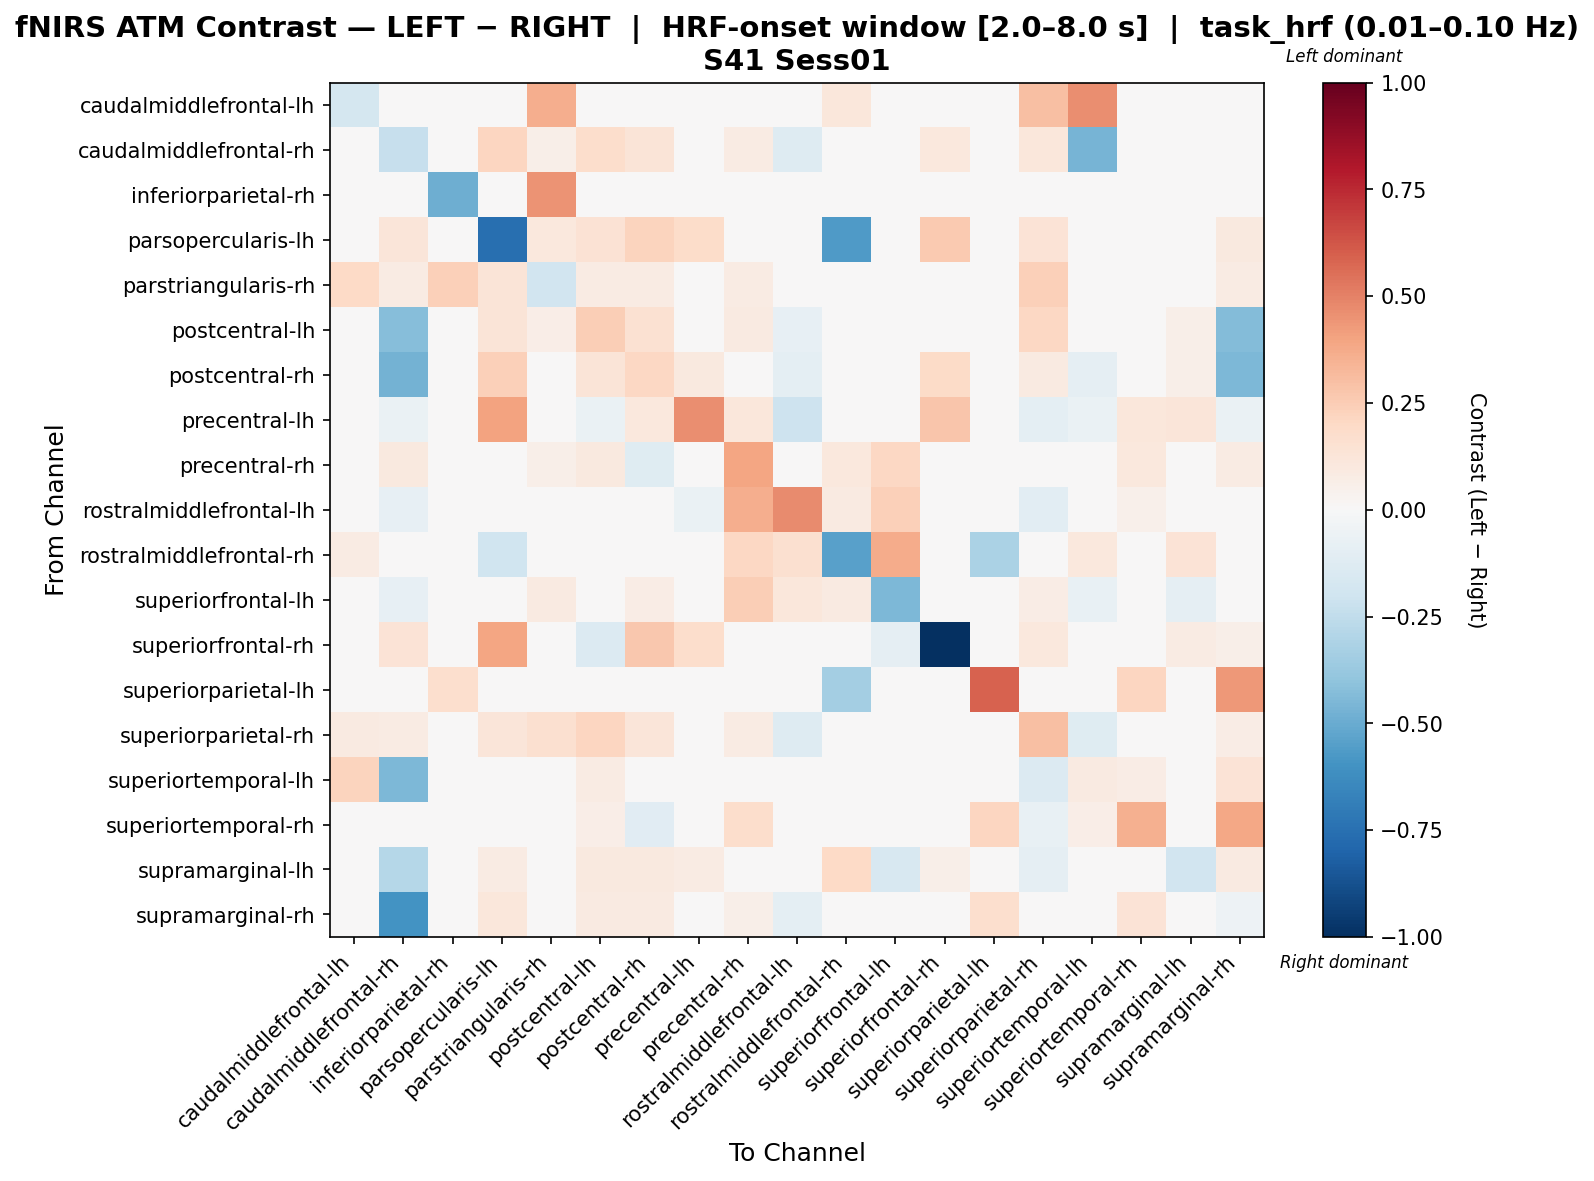

The data file committed next to this chart (first rows):
, caudalmiddlefrontal-lh, caudalmiddlefrontal-rh, inferiorparietal-rh, parsopercularis-lh, parstriangularis-rh, postcentral-lh, postcentral-rh, precentral-lh, precentral-rh, rostralmiddlefrontal-lh, rostralmiddlefrontal-rh, superiorfrontal-lh, superiorfrontal-rh, superiorparietal-lh, superiorparietal-rh, superiortemporal-lh, superiortemporal-rh, supramarginal-lh, supramarginal-rh
caudalmiddlefrontal-lh, -0.1743, 0.0, 0.0, 0.0, 0.367, 0.0, 0.0, 0.0, 0.0, 0.0, 0.1152, 0.0, 0.0, 0.0, 0.2971, 0.461, 0.0, 0.0, 0.0
caudalmiddlefrontal-rh, 0.0, -0.2285, 0.0, 0.213, 0.06126, 0.1721, 0.1293, -0.02436, 0.07968, -0.1279, 0.0, -0.0006058, 0.1028, 0.0, 0.1112, -0.4652, -0.006091, -0.03474, 0.01817
inferiorparietal-rh, 0.0, 0.0, -0.4891, 0.0, 0.4488, 0.0, 0.0, 0.0, 0.0, 0.0, 0.0, 0.0, 0.0, 0.04022, 0.0, 0.0, 0.0, 0.0, 0.0
parsopercularis-lh, 0.0, 0.1245, 0.0, -0.752, 0.1079, 0.1484, 0.2248, 0.1853, 0.0, 0.0, -0.5685, 0.0, 0.2597, 0.0, 0.1349, 0.0, 0.0, 0.04048, 0.09445
parstriangularis-rh, 0.2004, 0.08306, 0.2353, 0.1276, -0.1922, 0.08306, 0.08306, 0.0, 0.08306, 0.0, 0.0, 0.04153, 0.0, 0.0, 0.2379, 0.0, 0.0, 0.0, 0.08306
postcentral-lh, 0.0, -0.4234, 0.0, 0.1284, 0.06421, 0.2482, 0.1512, -0.01738, 0.0899, -0.08238, 0.0, 0.008713, -0.007704, 0.0, 0.2032, -0.01028, 0.02232, 0.05581, -0.4308
postcentral-rh, 0.0, -0.4742, 0.0, 0.2397, 0.04038, 0.1267, 0.2079, 0.09738, 0.03943, -0.1007, 0.0, 0.02551, 0.1915, 0.0, 0.09021, -0.08831, -0.01011, 0.06022, -0.4456
precentral-lh, 0.0, -0.0627, 0.0, 0.3995, 0.0, -0.0627, 0.1061, 0.4658, 0.1149, -0.2038, 0.0, 0.01826, 0.2781, 0.0, -0.09406, -0.0627, 0.1105, 0.1214, -0.0627
precentral-rh, 0.0, 0.09475, 0.0, 0.0, 0.05922, 0.09475, -0.1184, 0.01032, 0.3983, 0.03916, 0.1032, 0.2098, 0.0, 0.0, -0.01184, 0.0, 0.1039, 0.0, 0.08291
rostralmiddlefrontal-lh, 0.0, -0.08347, 0.0, 0.0, 0.02369, 0.03616, 0.002315, -0.06768, 0.3608, 0.469, 0.09351, 0.2368, 0.0, 0.0, -0.106, 0.01247, 0.05224, 0.0, 0.03616
rostralmiddlefrontal-rh, 0.07995, 0.0, 0.0, -0.2017, 0.0, 0.0, 0.0, 0.0, 0.205, 0.164, -0.5392, 0.369, 0.0, -0.3169, 0.0, 0.1066, 0.0, 0.1332, 0.0
superiorfrontal-lh, 0.0, -0.08544, 0.0, 0.0, 0.09269, -0.01515, 0.07493, 0.03519, 0.2427, 0.1098, 0.0917, -0.4518, -0.03277, 0.0, 0.07493, -0.07507, 0.0, -0.09079, 0.02909
superiorfrontal-rh, 0.0, 0.1348, 0.0, 0.3966, 0.0, -0.1363, 0.2707, 0.1777, 0.0, 0.0, 0.0, -0.09185, -1.0, 0.0, 0.1035, 0.0, 0.0, 0.08279, 0.06209
superiorparietal-lh, 0.0, 0.0, 0.1683, 0.0, 0.0, 0.0, 0.0, 0.0, 0.0, 0.0, -0.3426, 0.0, 0.0, 0.5877, 0.0, 0.0, 0.2175, 0.0, 0.4351
superiorparietal-rh, 0.09152, 0.08558, 0.0, 0.1184, 0.1635, 0.2117, 0.1197, -0.03297, 0.08435, -0.1264, 0.0, 0.03728, 0.04845, 0.0, 0.3041, -0.1209, -0.01648, 0.02636, 0.07158
superiortemporal-lh, 0.2261, -0.4485, 0.0, 0.0, 0.0, 0.08555, -0.009131, -0.01358, 0.0, -0.01873, 0.0323, -0.02037, 0.0, 0.0, -0.1358, 0.08877, 0.07351, 0.0, 0.1399
superiortemporal-rh, 0.0, 0.0, 0.0, 0.0, 0.0, 0.06833, -0.1155, 0.03063, 0.174, -0.04194, 0.0, 0.0, 0.0, 0.2132, -0.07351, 0.06833, 0.3543, 0.0, 0.3881
supramarginal-lh, 0.0, -0.2834, 0.0, 0.07824, 0.0, 0.09779, 0.09779, 0.07824, 0.009779, 0.0, 0.1964, -0.1575, 0.05868, 0.0, -0.08599, 0.0, 0.009779, -0.1878, 0.08802
supramarginal-rh, 0.0, -0.599, 0.0, 0.1107, 0.04717, 0.08718, 0.08739, -0.02682, 0.05933, -0.09926, 0.0, 0.001483, 0.02769, 0.1698, 0.03872, -0.03674, 0.1342, 0.04845, -0.05037
